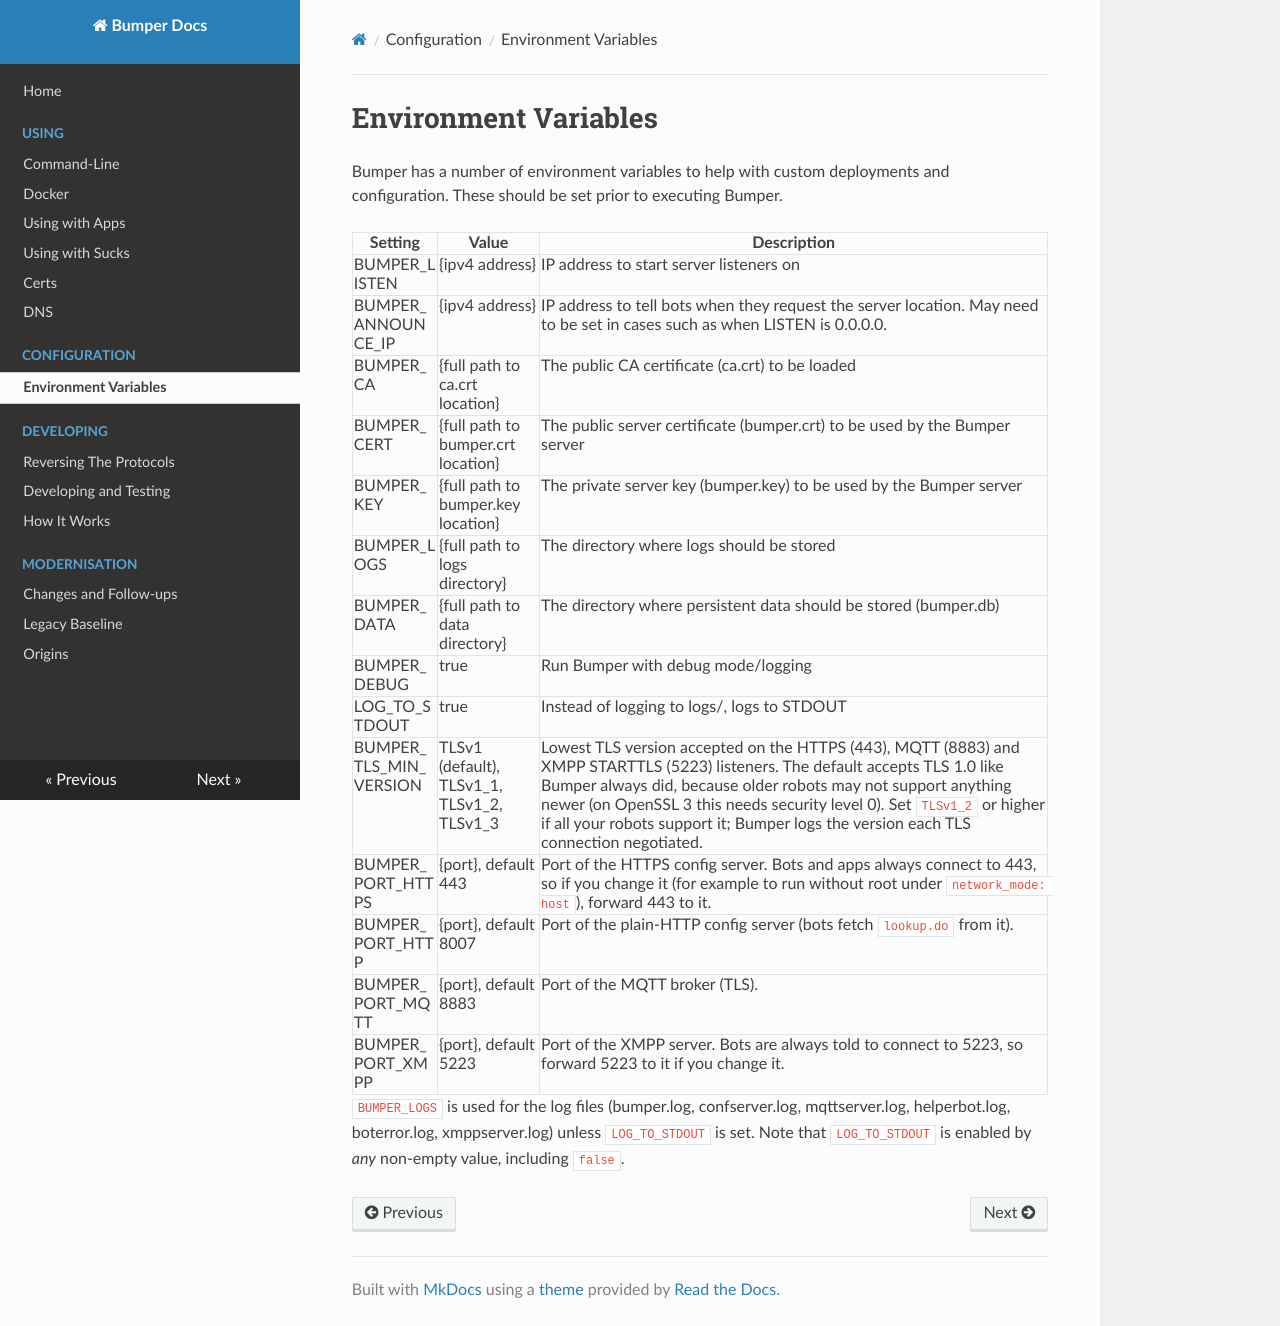

repository: tunlezah/bumper · page: Env_Var/index.html · generator: mkdocs

# Environment Variables

Bumper has a number of environment variables to help with custom deployments and configuration.  These should be set prior to executing Bumper.

| Setting            | Value                              | Description                                                                                                                 |
| ------------------ | ---------------------------------- | --------------------------------------------------------------------------------------------------------------------------- |
| BUMPER_LISTEN      | {ipv4 address}                     | IP address to start server listeners on                                                                                     |
| BUMPER_ANNOUNCE_IP | {ipv4 address}                     | IP address to tell bots when they request the server location.  May need to be set in cases such as when LISTEN is 0.0.0.0. |
| BUMPER_CA          | {full path to ca.crt location}     | The public CA certificate (ca.crt) to be loaded                                                                             |
| BUMPER_CERT        | {full path to bumper.crt location} | The public server certificate (bumper.crt) to be used by the Bumper server                                                  |
| BUMPER_KEY         | {full path to bumper.key location} | The private server key (bumper.key) to be used by the Bumper server                                                         |
| BUMPER_LOGS        | {full path to logs directory}      | The directory where logs should be stored                                                                                   |
| BUMPER_DATA        | {full path to data directory}      | The directory where persistent data should be stored (bumper.db)                                                            |
| BUMPER_DEBUG       | true                               | Run Bumper with debug mode/logging                                                                                          |
| LOG_TO_STDOUT      | true                               | Instead of logging to logs/, logs to STDOUT |
| BUMPER_TLS_MIN_VERSION | TLSv1 (default), TLSv1_1, TLSv1_2, TLSv1_3 | Lowest TLS version accepted on the HTTPS (443), MQTT (8883) and XMPP STARTTLS (5223) listeners. The default accepts TLS 1.0 like Bumper always did, because older robots may not support anything newer (on OpenSSL 3 this needs security level 0). Set `TLSv1_2` or higher if all your robots support it; Bumper logs the version each TLS connection negotiated. |
| BUMPER_PORT_HTTPS  | {port}, default 443                | Port of the HTTPS config server. Bots and apps always connect to 443, so if you change it (for example to run without root under `network_mode: host`), forward 443 to it. |
| BUMPER_PORT_HTTP   | {port}, default 8007               | Port of the plain-HTTP config server (bots fetch `lookup.do` from it). |
| BUMPER_PORT_MQTT   | {port}, default 8883               | Port of the MQTT broker (TLS). |
| BUMPER_PORT_XMPP   | {port}, default 5223               | Port of the XMPP server. Bots are always told to connect to 5223, so forward 5223 to it if you change it. |

`BUMPER_LOGS` is used for the log files (bumper.log, confserver.log, mqttserver.log, helperbot.log, boterror.log, xmppserver.log) unless `LOG_TO_STDOUT` is set. Note that `LOG_TO_STDOUT` is enabled by *any* non-empty value, including `false`.
